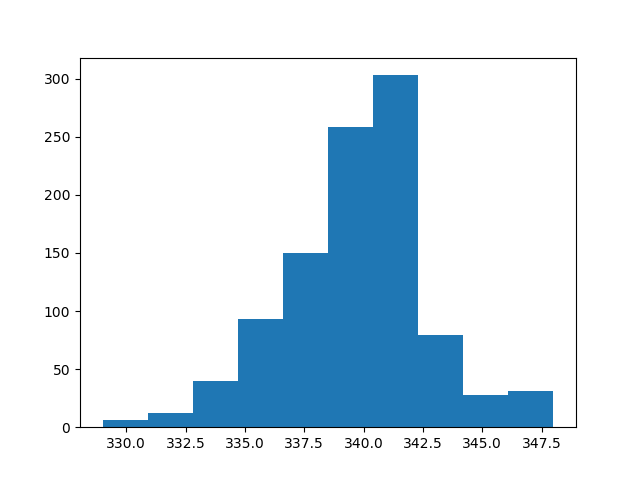

The table this chart was drawn from, first rows:
count, value
0, 336
1, 338
2, 340
3, 341
4, 341
5, 341
6, 340
7, 338
8, 339
9, 343
10, 340
11, 341
12, 338
13, 337
14, 336
15, 337
16, 342
17, 341
18, 344
19, 338
20, 339
21, 341
22, 337
23, 346
24, 337
25, 338
26, 332
27, 340
28, 340
29, 342
30, 342
31, 341
32, 347
33, 342
34, 339
35, 337
36, 335
37, 341
38, 340
39, 342
40, 342
41, 341
42, 338
43, 341
44, 341
45, 340
46, 343
47, 339
48, 340
49, 336
50, 340
51, 340
52, 341
53, 342
54, 338
55, 348
56, 341
57, 341
58, 338
59, 339
... 940 more rows
